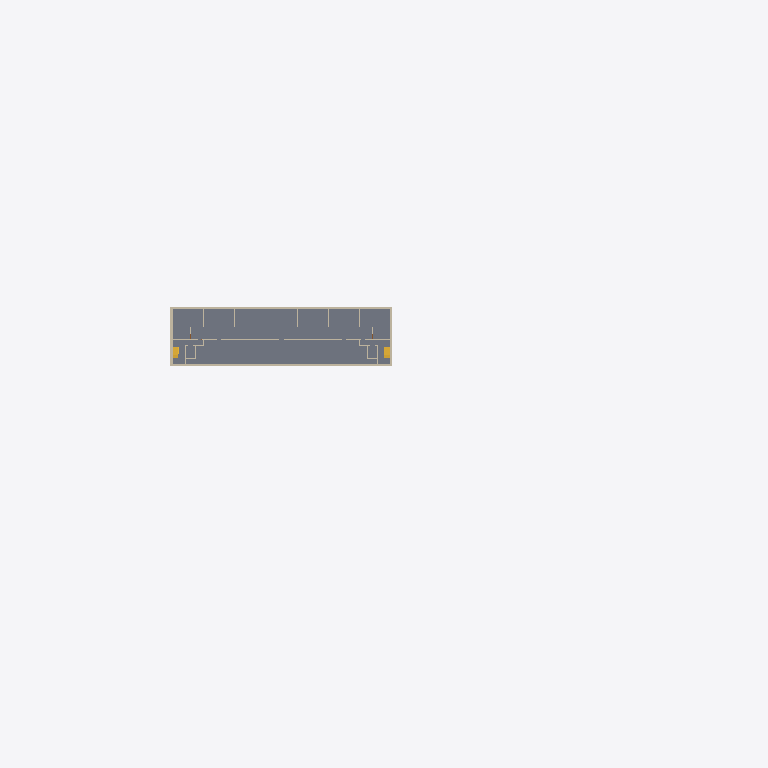
Plan cut of the same IFC building model at storey 'B01_OKRD' (level -3.37 m, cut at -1.97 m), seen from above with north up, elements coloured by IFC class (only those large enough to see are counted): 8 walls (beige), 2 slabs (grey), 2 stairs (yellow). Cut surfaces are drawn darker.
Extent 159.3 m × 63.5 m × 13.8 m (x, y, z). Storeys (3): B01_OKRD at -3.37 m; E00_OKRD at -0.15 m; E01_OKRD at 3.75 m. Elements (585): 178 IfcWall, 150 IfcBuildingElementProxy, 62 IfcColumn, 62 IfcDoor, 47 IfcWindow, 38 IfcCovering, 18 IfcSlab, 14 IfcBeam, 7 IfcRailing, 5 IfcStair, 3 IfcRoof, 1 IfcCurtainWall.

HEADER;
FILE_DESCRIPTION(('ViewDefinition [ReferenceView_V1.2]','ExchangeRequirement [Architecture]'),'2;1');
FILE_NAME('2018_01','2023-10-27T09:19:25',(''),(''),'The EXPRESS Data Manager Version 5.02.0100.07 : ','20190108_1515(x64) - Exporter 19.5.0.0 - Alterna','');
FILE_SCHEMA(('IFC4'));
ENDSEC;
DATA;
#127=IFCPROJECT('1OVsTAdVr0zxMeLRosmk1W',#42,'2018_01',$,$,'DigitalHUB Liegenschaft','Projekt  Status',(#114),#109);
#175=IFCSITE('1OVsTAdVr0zxMeLRosmk1Y',#42,'DH Liegenschaft',$,$,#174,$,$,.ELEMENT.,(48,8,15,359802),(11,34,47,783432),519.0,$,$);
#142=IFCBUILDING('1OVsTAdVr0zxMeLRosmk1X',#42,'DigitalHub',$,$,#33,$,'DigitalHub',.ELEMENT.,$,$,#138);
#157=IFCBUILDINGSTOREY('1OVsTAdVr0zxMeLRn9FNo$',#42,'B01_OKRD',$,'Ebene:Ebene',#155,$,'B01_OKRD',.ELEMENT.,-3.37);
#163=IFCBUILDINGSTOREY('1OVsTAdVr0zxMeLRn9FNzI',#42,'E00_OKRD',$,'Ebene:Ebene',#162,$,'E00_OKRD',.ELEMENT.,-0.15);
#169=IFCBUILDINGSTOREY('1OVsTAdVr0zxMeLRn9FNmI',#42,'E01_OKRD',$,'Ebene:Ebene',#168,$,'E01_OKRD',.ELEMENT.,3.75);
#15155=IFCSLAB('23Np8uMAvEN9H6Ds49deXD',#42,'Bodenplatte:STB 300:2398103',$,'Bodenplatte:STB 300',#15122,#15151,'2398103',.BASESLAB.);
#66459=IFCSLAB('3LJODRGPbDdfXHXShFL9Hp',#42,'Geschossdecke:FB 100 leer:2438670',$,'Geschossdecke:FB 100 leer',#66426,#66455,'2438670',.FLOOR.);
#18351=IFCWALL('23Np8uMAvEN9H6Ds49djm8',#42,'Basiswand:STB 300:2409426',$,'Basiswand:STB 300',#18323,#18347,'2409426',.NOTDEFINED.);
#218361=IFCWALL('0CWDnGbzX4Sf1BesL9TjCD',#42,'Basiswand:WD hart 200:2720354',$,'Basiswand:WD hart 200',#218333,#218357,'2720354',.NOTDEFINED.);
#218710=IFCWALL('0CWDnGbzX4Sf1BesL9Tj9B',#42,'Basiswand:WD hart 200:2720548',$,'Basiswand:WD hart 200',#218682,#218706,'2720548',.NOTDEFINED.);
#14942=IFCWALL('23Np8uMAvEN9H6Ds49dea4',#42,'Basiswand:STB 300:2397918',$,'Basiswand:STB 300',#14914,#14938,'2397918',.NOTDEFINED.);
#58316=IFCWALL('3LJODRGPbDdfXHXShFLBoR',#42,'Basiswand:STB 200:2432742',$,'Basiswand:STB 200',#58140,#58312,'2432742',.NOTDEFINED.);
#14748=IFCWALL('23Np8uMAvEN9H6Ds49debS',#42,'Basiswand:STB 300:2397830',$,'Basiswand:STB 300',#14715,#14744,'2397830',.NOTDEFINED.);
#15047=IFCWALL('23Np8uMAvEN9H6Ds49deZx',#42,'Basiswand:STB 300:2397985',$,'Basiswand:STB 300',#15019,#15043,'2397985',.NOTDEFINED.);
#39128=IFCSTAIR('3LF03GdXv2GhSTK1xTZzXx',#42,'Fertigbetontreppe:Treppe:2423887',$,'Fertigbetontreppe:Fertigbetontreppe  - 2 Stockwerkstrennlinien',#39127,$,'2423887',.HALF_TURN_STAIR.);
#20378=IFCSTAIR('0YVU7tDBX86u6UVVsSmdx$',#42,'Fertigbetontreppe:Treppe:2421041',$,'Fertigbetontreppe:Fertigbetontreppe  - 2 Stockwerkstrennlinien',#20377,$,'2421041',.HALF_TURN_STAIR.);
#218046=IFCWALL('0CWDnGbzX4Sf1BesL9Tj2L',#42,'Basiswand:WD hart 200:2720250',$,'Basiswand:WD hart 200',#217933,#218042,'2720250',.NOTDEFINED.);
ENDSEC;
